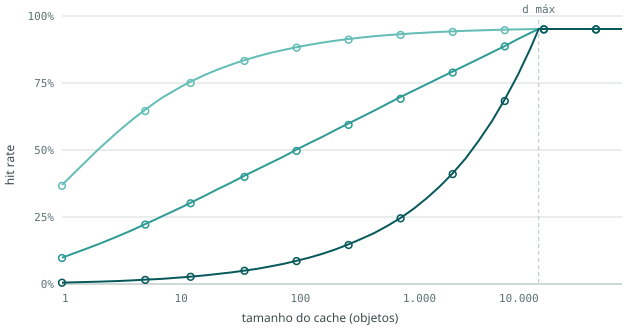

Data behind this chart, as committed beside it:
cenario, cache_objetos, hit_teorico, hit_medido, erro
baixa, 1, 0.3665, 0.3695, 0.00302
baixa, 2, 0.496, 0.5013, 0.00528
baixa, 3, 0.5665, 0.5717, 0.00519
baixa, 4, 0.6123, 0.618, 0.00565
baixa, 5, 0.6451, 0.6502, 0.00511
baixa, 6, 0.6701, 0.6762, 0.00617
baixa, 7, 0.6898, 0.6966, 0.00675
baixa, 10, 0.7312, 0.7364, 0.00523
baixa, 12, 0.7501, 0.7551, 0.00499
baixa, 16, 0.7769, 0.7812, 0.00426
baixa, 20, 0.7955, 0.7994, 0.00389
baixa, 26, 0.815, 0.8179, 0.00292
baixa, 34, 0.8326, 0.8354, 0.00283
baixa, 44, 0.8475, 0.8501, 0.00264
baixa, 56, 0.8598, 0.8624, 0.00260
baixa, 72, 0.8712, 0.8732, 0.00191
baixa, 93, 0.8815, 0.8835, 0.00195
baixa, 119, 0.8903, 0.8925, 0.00222
baixa, 153, 0.8982, 0.9009, 0.00271
baixa, 197, 0.9052, 0.9079, 0.00268
baixa, 254, 0.9114, 0.9142, 0.00285
baixa, 326, 0.9168, 0.9198, 0.00301
baixa, 419, 0.9215, 0.9245, 0.00300
baixa, 539, 0.9258, 0.9289, 0.00309
baixa, 694, 0.9295, 0.9321, 0.00262
baixa, 892, 0.9328, 0.9353, 0.00248
baixa, 1148, 0.9357, 0.9381, 0.00238
baixa, 1476, 0.9383, 0.9406, 0.00230
baixa, 1898, 0.9405, 0.9427, 0.00219
baixa, 2441, 0.9425, 0.9446, 0.00212
baixa, 3140, 0.9443, 0.9463, 0.00201
baixa, 4038, 0.9458, 0.9477, 0.00190
baixa, 5194, 0.9472, 0.9491, 0.00196
baixa, 6679, 0.9484, 0.9501, 0.00172
baixa, 8591, 0.9494, 0.951, 0.00162
baixa, 10000, 0.95, 0.9516, 0.00156
baixa, 11048, 0.95, 0.9516, 0.00156
baixa, 14209, 0.95, 0.9516, 0.00156
baixa, 18275, 0.95, 0.9516, 0.00156
baixa, 23504, 0.95, 0.9516, 0.00156
baixa, 30228, 0.95, 0.9516, 0.00156
baixa, 38877, 0.95, 0.9516, 0.00156
baixa, 50000, 0.95, 0.9516, 0.00156
media, 1, 0.09706, 0.09802, 0.00096
media, 2, 0.1456, 0.1479, 0.00227
media, 3, 0.1779, 0.1797, 0.00175
media, 4, 0.2022, 0.2036, 0.00139
media, 5, 0.2216, 0.2239, 0.00224
media, 6, 0.2378, 0.2394, 0.00164
media, 7, 0.2517, 0.2536, 0.00195
media, 10, 0.2843, 0.2859, 0.00157
media, 12, 0.3012, 0.3035, 0.00228
media, 16, 0.3281, 0.3307, 0.00258
media, 20, 0.3492, 0.3529, 0.00370
media, 26, 0.3741, 0.3773, 0.00320
media, 34, 0.3997, 0.404, 0.00430
media, 44, 0.4244, 0.4287, 0.00428
media, 56, 0.4476, 0.4516, 0.00398
media, 72, 0.4718, 0.475, 0.00320
media, 93, 0.4965, 0.5018, 0.00527
... 69 more rows
